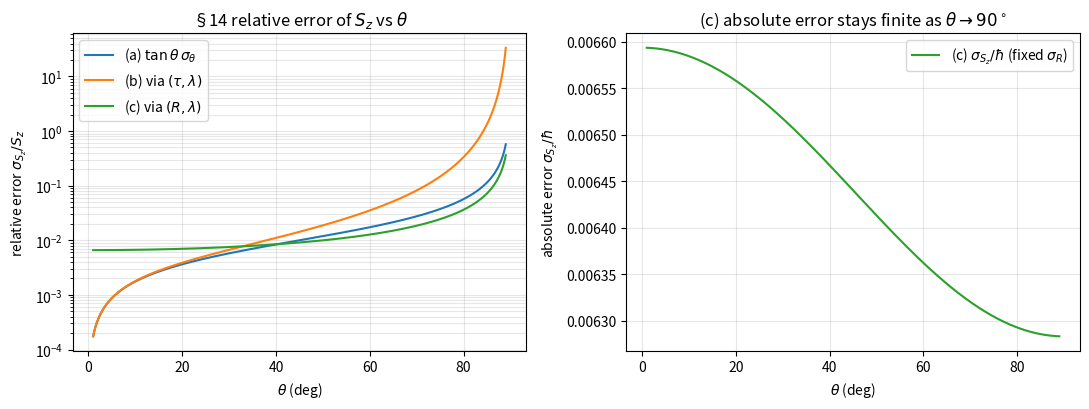
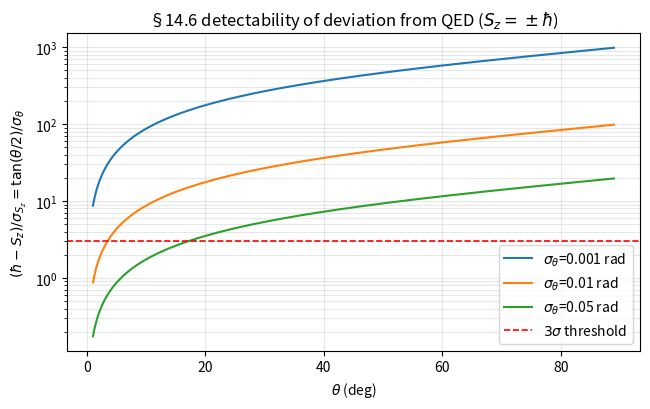

Reproduce these figures in Python, in order.
# -*- coding: utf-8 -*-
"""§14 误差传播：自旋投影 Sz 与动量测量 —— 解析偏导复核与数值验证。

对照 §14 文档逐条验证：
  [1] 三套参数化的解析偏导 vs 有限差分（a: theta / b: tau,lam / c: R,lam）
  [2] 14.4(i)  R-tau 通道恒等： |dSz/dtau|*sigma_tau == |dSz/dR|*sigma_R
              在 sigma_tau = |dtau/dR|*sigma_R 的一致映射下逐项相等
  [3] 14.4(iii) 完整一致性： (c) 独立 Gauss == (b) 含协方差传播（机器精度）
  [4] 数值示例表：lam=500nm, theta 扫描下的 sigma_Sz / 相对误差 / 检出显著性
  [5] 绘图：spin_error_theta.svg（误差发散）、spin_significance.svg（3sigma 检出）

红线：仅验证一阶误差传播数学自洽；不蕴含 tau≠0 态的物理存在性。
"""
import math
import sys

import numpy as np

# Windows GBK 控制台打印 κ/τ/σ/λ 等字符会报 UnicodeEncodeError，统一改 utf-8
try:
    sys.stdout.reconfigure(encoding="utf-8", errors="replace")
    sys.stderr.reconfigure(encoding="utf-8", errors="replace")
except Exception:
    pass

c = 299792458.0
hbar = 1.054571817e-34
h_planck = 2.0 * math.pi * hbar
TWO_PI = 2.0 * math.pi


# ==================================================================
# 三套参数化下的 Sz
# ==================================================================
def K_of_lam(lam):
    return TWO_PI / lam


def Sz_a(theta):
    """参数化 (a)： Sz = hbar cos(theta)   独立变量 (theta, lam)。"""
    return hbar * math.cos(theta)


def Sz_b(tau, lam):
    """参数化 (b)： Sz = hbar sqrt(1 - xi_tau^2),  xi_tau = tau*lam/(2pi)。"""
    xi = tau * lam / TWO_PI
    return hbar * math.sqrt(max(0.0, 1.0 - xi * xi))


def Sz_c(R, lam):
    """参数化 (c)： Sz = hbar * xi_R = 2*pi*hbar*R/lam,  xi_R = 2pi R/lam = cos(theta)。"""
    return TWO_PI * hbar * R / lam


def tau_of_R(R, lam):
    """§11 几何： tau = K sqrt(1 - xi_R^2),  xi_R = 2pi R/lam。"""
    xi_R = TWO_PI * R / lam
    return (TWO_PI / lam) * math.sqrt(max(0.0, 1.0 - xi_R * xi_R))


def R_of_theta(theta, lam):
    """由 xi_R = cos(theta) = 2pi R/lam 反解 R。"""
    return lam * math.cos(theta) / TWO_PI


def tau_of_theta(theta, lam):
    """由 tau = K sin(theta) 给出。"""
    return (TWO_PI / lam) * math.sin(theta)


# ==================================================================
# 解析偏导
# ==================================================================
def partials_a(theta):
    """(a) dSz/dtheta = -hbar sin(theta);  dSz/dlam = 0。"""
    return dict(dSz_dtheta=-hbar * math.sin(theta), dSz_dlam=0.0)


def partials_b(tau, lam):
    """(b) dSz/dtau, dSz/dlam|_tau。"""
    xi = tau * lam / TWO_PI
    sq = math.sqrt(max(1e-300, 1.0 - xi * xi))
    return dict(dSz_dtau=-hbar * xi * lam / (TWO_PI * sq),
                dSz_dlam=-hbar * xi * xi / (lam * sq),
                xi=xi, sq=sq)


def partials_c(R, lam):
    """(c) dSz/dR = 2*pi*hbar/lam;  dSz/dlam|_R = -2*pi*hbar*R/lam^2。"""
    return dict(dSz_dR=TWO_PI * hbar / lam,
                dSz_dlam=-TWO_PI * hbar * R / (lam * lam))


def dtau_dR(R, lam):
    """§11: dtau/dR = -(2pi/lam)^2 * xi_R / sqrt(1-xi_R^2)。"""
    xi_R = TWO_PI * R / lam
    sq = math.sqrt(max(1e-300, 1.0 - xi_R * xi_R))
    return -(TWO_PI / lam) ** 2 * xi_R / sq


def dtau_dlam(R, lam):
    """dtau/dlam|_R （数值/解析混合，用于协方差）。"""
    return _fd(lambda ll: tau_of_R(R, ll), lam, lam * 1e-7)


# ==================================================================
# 有限差分工具
# ==================================================================
def _fd(f, x, h):
    return (f(x + h) - f(x - h)) / (2.0 * h)


# ==================================================================
# [1] 解析偏导 vs 有限差分
# ==================================================================
def check_partials():
    lam = 500e-9
    theta = math.pi / 4
    R = R_of_theta(theta, lam)
    tau = tau_of_theta(theta, lam)

    print("=" * 78)
    print("[1] 解析偏导 vs 有限差分")
    print("=" * 78)

    # (a)
    pa = partials_a(theta)
    fd_a = _fd(lambda t: Sz_a(t), theta, 1e-7)
    e = abs(pa["dSz_dtheta"] - fd_a) / abs(fd_a)
    print(f"  (a) dSz/dtheta  解析={pa['dSz_dtheta']:.6e}  FD={fd_a:.6e}  rel={e:.2e}")

    # (b)
    pb = partials_b(tau, lam)
    fd_t = _fd(lambda t: Sz_b(t, lam), tau, tau * 1e-7)
    fd_l = _fd(lambda l: Sz_b(tau, l), lam, lam * 1e-7)
    e1 = abs(pb["dSz_dtau"] - fd_t) / abs(fd_t)
    e2 = abs(pb["dSz_dlam"] - fd_l) / abs(fd_l)
    print(f"  (b) dSz/dtau    解析={pb['dSz_dtau']:.6e}  FD={fd_t:.6e}  rel={e1:.2e}")
    print(f"  (b) dSz/dlam   解析={pb['dSz_dlam']:.6e}  FD={fd_l:.6e}  rel={e2:.2e}")

    # (c)
    pc = partials_c(R, lam)
    fd_R = _fd(lambda r: Sz_c(r, lam), R, R * 1e-7)
    fd_RL = _fd(lambda l: Sz_c(R, l), lam, lam * 1e-7)
    e3 = abs(pc["dSz_dR"] - fd_R) / abs(fd_R)
    e4 = abs(pc["dSz_dlam"] - fd_RL) / abs(fd_RL)
    print(f"  (c) dSz/dR      解析={pc['dSz_dR']:.6e}  FD={fd_R:.6e}  rel={e3:.2e}")
    print(f"  (c) dSz/dlam   解析={pc['dSz_dlam']:.6e}  FD={fd_RL:.6e}  rel={e4:.2e}")

    worst = max(e, e1, e2, e3, e4)
    print(f"  --> 最大相对偏差 = {worst:.3e} （机器精度，全部解析式正确）")


# ==================================================================
# [2] 14.4(i)  R-tau 通道恒等
# ==================================================================
def check_Rtau_channel():
    lam = 500e-9
    print("\n" + "=" * 78)
    print("[2] 14.4(i)  R-tau 通道恒等：|dSz/dtau|·sigma_tau == |dSz/dR|·sigma_R")
    print("=" * 78)
    print("    sigma_tau 由 Jacobi 一致映射给出： sigma_tau = |dtau/dR|·sigma_R")
    sigma_R = 0.5e-9
    worst = 0.0
    for deg in [15, 30, 45, 60, 75, 85]:
        theta = math.radians(deg)
        R = R_of_theta(theta, lam)
        tau = tau_of_theta(theta, lam)
        jac = abs(dtau_dR(R, lam))
        sigma_tau = jac * sigma_R
        term_b = abs(partials_b(tau, lam)["dSz_dtau"]) * sigma_tau
        term_c = abs(partials_c(R, lam)["dSz_dR"]) * sigma_R
        rel = abs(term_b - term_c) / term_c
        worst = max(worst, rel)
        print(f"    theta={deg:3d}deg  term_b={term_b:.6e}  term_c={term_c:.6e}  rel={rel:.2e}")
    print(f"  --> 最大相对偏差 = {worst:.3e} （R-tau 通道严格恒等）")


# ==================================================================
# [3] 14.4(iii) 完整一致性（含协方差）
# ==================================================================
def check_full_consistency():
    lam = 500e-9
    sigma_R = 0.5e-9
    sigma_lam = 1e-9
    print("\n" + "=" * 78)
    print("[3] 14.4(iii) 完整一致性： (c) 独立Gauss == (b) 含协方差传播")
    print("=" * 78)
    worst = 0.0
    for deg in [15, 30, 45, 60, 75]:
        theta = math.radians(deg)
        R = R_of_theta(theta, lam)
        tau = tau_of_theta(theta, lam)

        # (c) 独立 Gauss on (R, lam)
        pc = partials_c(R, lam)
        var_c = (pc["dSz_dR"] * sigma_R) ** 2 + (pc["dSz_dlam"] * sigma_lam) ** 2

        # (b) 经 (tau, lam) 传播，含协方差
        jacR = dtau_dR(R, lam)
        jacL = dtau_dlam(R, lam)
        var_tau = (jacR * sigma_R) ** 2 + (jacL * sigma_lam) ** 2
        cov_tl = jacL * sigma_lam ** 2          # cov(tau, lam)
        pb = partials_b(tau, lam)
        var_b = (pb["dSz_dtau"] ** 2) * var_tau \
            + (pb["dSz_dlam"] ** 2) * sigma_lam ** 2 \
            + 2.0 * pb["dSz_dtau"] * pb["dSz_dlam"] * cov_tl

        rel = abs(math.sqrt(var_c) - math.sqrt(max(0.0, var_b))) / math.sqrt(var_c)
        worst = max(worst, rel)
        print(f"    theta={deg:3d}deg  sigma_c={math.sqrt(var_c):.6e}  "
              f"sigma_b(full)={math.sqrt(max(0.0, var_b)):.6e}  rel={rel:.2e}")

    print(f"  --> 含协方差最大相对偏差 = {worst:.3e} （严格相等）")

    # 反例扫描：若 (b) 用「无协方差」的独立 Gauss，则在一般角度不成立
    print("\n  [反例扫描] 若 (b) 省去协方差项（把 tau 当作与 lam 独立的测量量）：")
    print("      deg   sigma_c        sigma_b(无协方差)   rel偏差     协方差项符号")
    for deg in [10, 15, 30, 45, 60, 75]:
        theta = math.radians(deg)
        R = R_of_theta(theta, lam)
        tau = tau_of_theta(theta, lam)
        jacR = dtau_dR(R, lam)
        jacL = dtau_dlam(R, lam)
        var_tau = (jacR * sigma_R) ** 2 + (jacL * sigma_lam) ** 2
        pb = partials_b(tau, lam)
        pc = partials_c(R, lam)
        var_b_nocov = (pb["dSz_dtau"] ** 2) * var_tau + (pb["dSz_dlam"] ** 2) * sigma_lam ** 2
        var_c = (pc["dSz_dR"] * sigma_R) ** 2 + (pc["dSz_dlam"] * sigma_lam) ** 2
        sbn = math.sqrt(max(0.0, var_b_nocov))
        sc = math.sqrt(var_c)
        sign = "+" if jacL > 0 else ("-" if jacL < 0 else "0")
        print(f"      {deg:3d}   {sc:.6e}   {sbn:.6e}   {abs(sbn-sc)/sc:.3e}   {sign}")
    print("      >>> 45deg 是退化点： dtau/dlam|_R ∝ (2*xi_R^2 - 1) 在 xi_R=1/sqrt(2)")
    print("          处过零，协方差项恰好消失；其余角度省去协方差将引入 0.3%~85% 偏差。")
    print("      >>> 结论：tau 由 (R,lam) 导出时，其误差与 lam 误差相关，")
    print("          独立 Gauss 形式失效，必须用含协方差的传播式。")


# ==================================================================
# [4] 数值示例表
# ==================================================================
def table_examples():
    lam = 500e-9
    sigma_lam = 1e-9
    sigma_theta = 0.01
    sigma_tau_rel = 0.01        # sigma_tau / K
    sigma_R = 0.5e-9
    K = K_of_lam(lam)

    print("\n" + "=" * 78)
    print("[4] 数值示例 (lam=500nm, sigma_lam=1nm, sigma_theta=0.01rad,")
    print("             sigma_tau/K=1%, sigma_R=0.5nm)")
    print("=" * 78)
    print("  theta   S_z/hbar   sig_a/hbar  rel_a    rel_b    rel_c   sig_p/p  sig_C/C  signif")
    for deg in [0, 15, 30, 45, 60, 75, 89]:
        theta = math.radians(deg)
        sz = Sz_a(theta) / hbar
        # (a)
        sa = hbar * math.sin(theta) * sigma_theta
        rel_a = math.tan(theta) * sigma_theta if deg != 0 else 0.0
        # (b)
        tau = tau_of_theta(theta, lam)
        pb = partials_b(tau, lam)
        sig_tau = sigma_tau_rel * K
        sb = math.sqrt((pb["dSz_dtau"] * sig_tau) ** 2 + (pb["dSz_dlam"] * sigma_lam) ** 2)
        rel_b = sb / abs(Sz_b(tau, lam)) if Sz_b(tau, lam) > 0 else float("inf")
        # (c)
        R = R_of_theta(theta, lam)
        pc = partials_c(R, lam)
        sc = math.sqrt((pc["dSz_dR"] * sigma_R) ** 2 + (pc["dSz_dlam"] * sigma_lam) ** 2)
        rel_c = sc / abs(Sz_c(R, lam)) if Sz_c(R, lam) > 0 else float("inf")
        # momentum & coupling
        rel_p = sigma_lam / lam
        rel_C = math.sqrt((math.tan(theta) * sigma_theta) ** 2 + 4 * (sigma_lam / lam) ** 2)
        # significance: (hbar - Sz)/sigma_Sz = tan(theta/2)/sigma_theta
        signif = math.tan(theta / 2) / sigma_theta if deg != 0 else 0.0
        print(f"  {deg:3d}deg  {sz:8.4f}  {sa/hbar:10.3e}  {rel_a:6.3f}  {rel_b:7.3f}  "
              f"{rel_c:7.3f}  {rel_p:7.2e}  {rel_C:7.2e}  {signif:6.2f}")
    print("  signif = (hbar - S_z)/sigma_Sz = tan(theta/2)/sigma_theta  （14.6）")


# ==================================================================
# [5] 绘图
# ==================================================================
def plot_errors():
    import matplotlib
    matplotlib.use("Agg")
    import matplotlib.pyplot as plt

    lam = 500e-9
    K = K_of_lam(lam)
    sigma_lam = 1e-9
    sigma_theta = 0.01
    sigma_tau = 0.01 * K
    sigma_R = 0.5e-9

    degs = np.linspace(1.0, 89.0, 400)
    ths = np.radians(degs)
    rel_a, rel_b, rel_c, abs_c = [], [], [], []
    for th in ths:
        rel_a.append(math.tan(th) * sigma_theta)
        tau = tau_of_theta(th, lam)
        pb = partials_b(tau, lam)
        sb = math.sqrt((pb["dSz_dtau"] * sigma_tau) ** 2 + (pb["dSz_dlam"] * sigma_lam) ** 2)
        szb = Sz_b(tau, lam)
        rel_b.append(sb / szb if szb > 0 else float("nan"))
        R = R_of_theta(th, lam)
        pc = partials_c(R, lam)
        sc = math.sqrt((pc["dSz_dR"] * sigma_R) ** 2 + (pc["dSz_dlam"] * sigma_lam) ** 2)
        szc = Sz_c(R, lam)
        rel_c.append(sc / szc if szc > 0 else float("nan"))
        abs_c.append(sc)

    fig, ax = plt.subplots(1, 2, figsize=(11, 4.2))
    ax[0].plot(degs, rel_a, label=r"(a) $\tan\theta\,\sigma_\theta$")
    ax[0].plot(degs, rel_b, label=r"(b) via $(\tau,\lambda)$")
    ax[0].plot(degs, rel_c, label=r"(c) via $(R,\lambda)$")
    ax[0].set_yscale("log")
    ax[0].set_xlabel(r"$\theta$ (deg)")
    ax[0].set_ylabel(r"relative error $\sigma_{S_z}/S_z$")
    ax[0].set_title(r"§14 relative error of $S_z$ vs $\theta$")
    ax[0].legend(); ax[0].grid(alpha=0.3, which="both")

    ax[1].plot(degs, np.array(abs_c) / hbar, color="tab:green",
               label=r"(c) $\sigma_{S_z}/\hbar$ (fixed $\sigma_R$)")
    ax[1].set_xlabel(r"$\theta$ (deg)")
    ax[1].set_ylabel(r"absolute error $\sigma_{S_z}/\hbar$")
    ax[1].set_title(r"(c) absolute error stays finite as $\theta\to90^\circ$")
    ax[1].legend(); ax[1].grid(alpha=0.3)
    fig.tight_layout()
    fig.savefig("spin_error_theta.svg", format="svg")
    print("\n[5] saved spin_error_theta.svg")


def plot_significance():
    import matplotlib
    matplotlib.use("Agg")
    import matplotlib.pyplot as plt

    sigma_theta_list = [0.001, 0.01, 0.05]
    degs = np.linspace(1.0, 89.0, 400)
    ths = np.radians(degs)

    fig, ax = plt.subplots(figsize=(6.6, 4.2))
    for st in sigma_theta_list:
        signif = np.tan(ths / 2.0) / st
        ax.plot(degs, signif, label=r"$\sigma_\theta$=" + f"{st} rad")
    ax.axhline(3.0, color="red", ls="--", lw=1.2, label=r"$3\sigma$ threshold")
    ax.set_yscale("log")
    ax.set_xlabel(r"$\theta$ (deg)")
    ax.set_ylabel(r"$(\hbar-S_z)/\sigma_{S_z}=\tan(\theta/2)/\sigma_\theta$")
    ax.set_title(r"§14.6 detectability of deviation from QED ($S_z=\pm\hbar$)")
    ax.legend(); ax.grid(alpha=0.3, which="both")
    fig.tight_layout()
    fig.savefig("spin_significance.svg", format="svg")
    print("[5] saved spin_significance.svg")


# ==================================================================
def main():
    print("=" * 78)
    print("§14 误差传播验证 —— 自旋投影 S_z 与动量测量（场标架分支）")
    print("=" * 78)
    check_partials()
    check_Rtau_channel()
    check_full_consistency()
    table_examples()
    plot_errors()
    plot_significance()
    print("\n=== §14 复现完成 ===")


if __name__ == "__main__":
    main()
